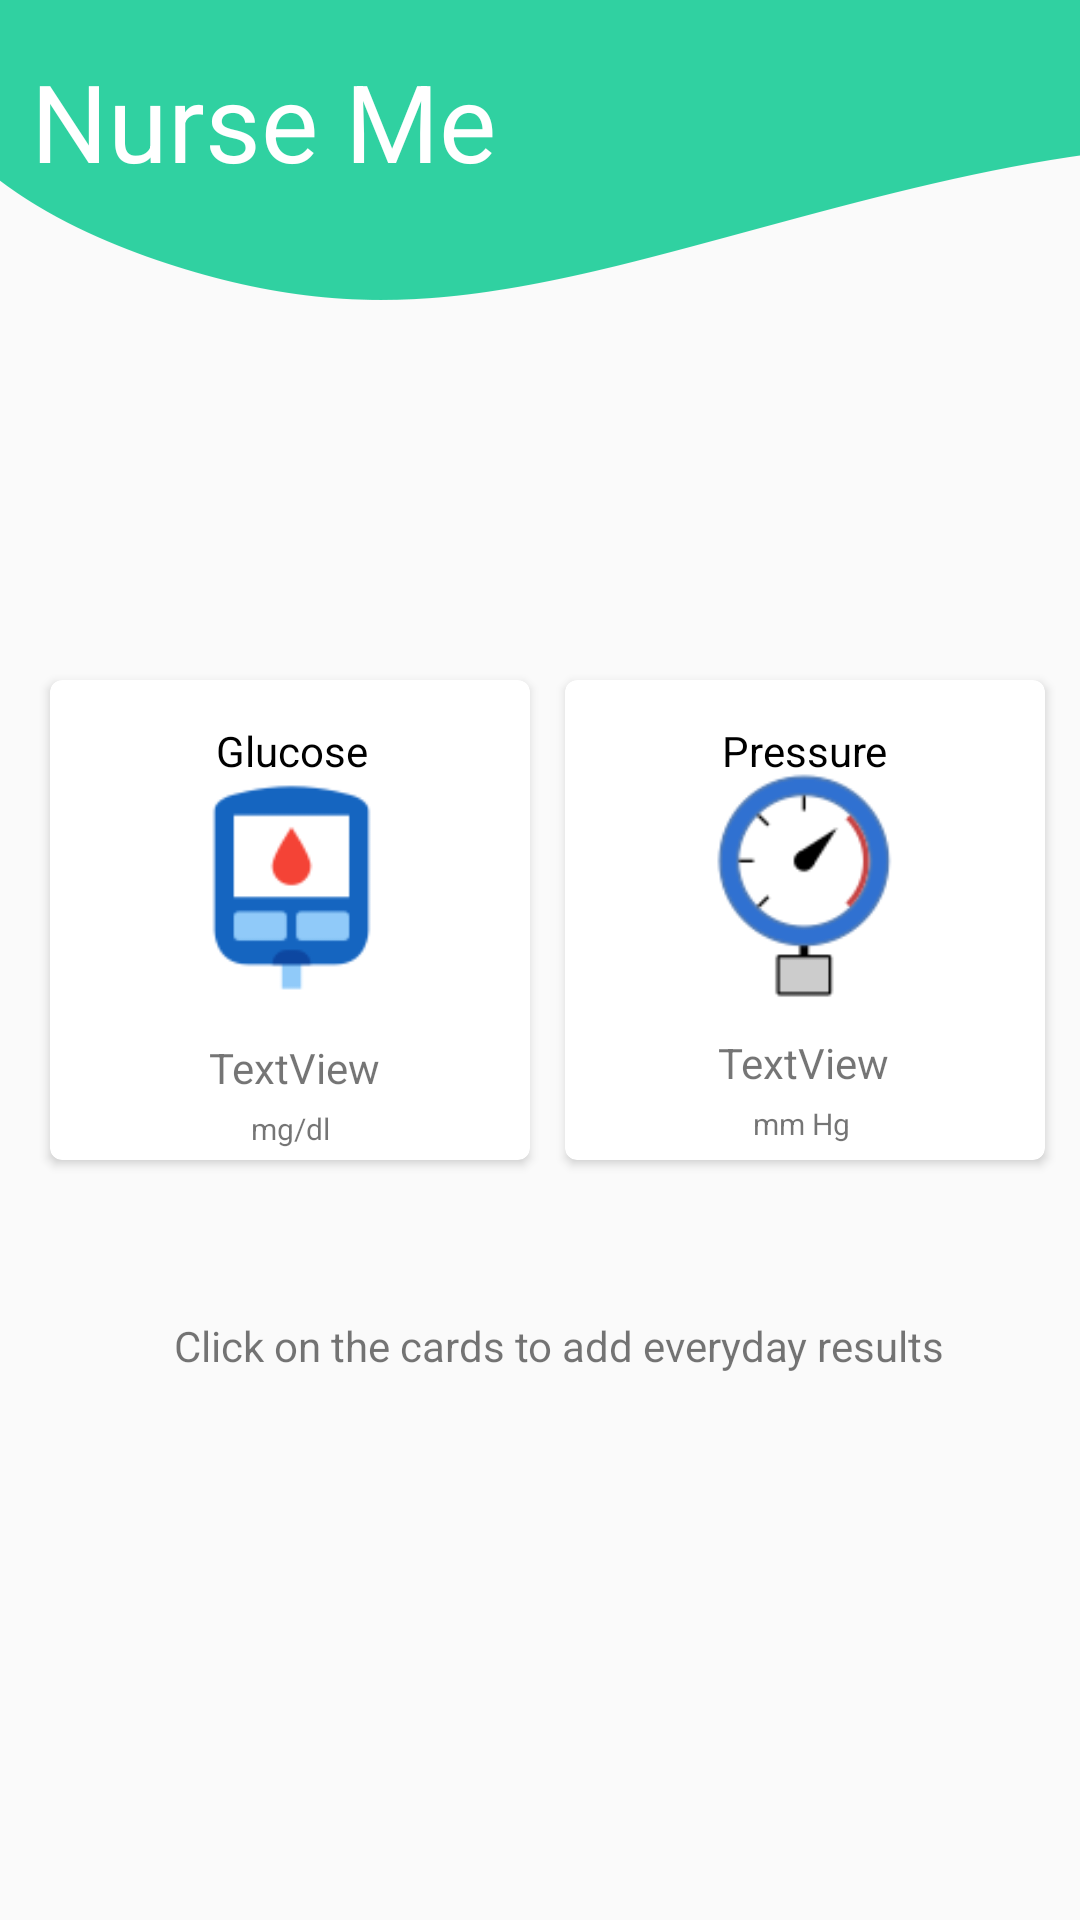

Android layout source for this screen:
<!-- AndroidManifest.xml: application theme AppTheme -->
<!-- res/layout/activity_health_nurse.xml -->
<?xml version="1.0" encoding="utf-8"?>
<android.support.constraint.ConstraintLayout xmlns:android="http://schemas.android.com/apk/res/android"
    xmlns:app="http://schemas.android.com/apk/res-auto"
    xmlns:tools="http://schemas.android.com/tools"
    android:layout_width="match_parent"
    android:layout_height="match_parent"
    android:background="@drawable/backgroundnurseme"
    tools:context=".HealthNurse">

    <TextView
        android:id="@+id/textView88"
        android:layout_width="wrap_content"
        android:layout_height="wrap_content"
        android:layout_marginStart="181dp"
        android:layout_marginLeft="181dp"
        android:layout_marginEnd="193dp"
        android:layout_marginRight="193dp"
        android:text="Health Status "
        android:textColor="#000"
        android:textSize="30sp"
        app:fontFamily="@font/overlock1"
        app:layout_constraintBottom_toBottomOf="parent"
        app:layout_constraintEnd_toEndOf="parent"
        app:layout_constraintHorizontal_bias="0.459"
        app:layout_constraintStart_toStartOf="parent"
        app:layout_constraintTop_toTopOf="parent"
        app:layout_constraintVertical_bias="0.241" />

    <TextView
        android:id="@+id/textView81"
        android:layout_width="wrap_content"
        android:layout_height="wrap_content"
        android:text="Click on the cards to add everyday results"
        app:layout_constraintBottom_toBottomOf="parent"
        app:layout_constraintEnd_toEndOf="parent"
        app:layout_constraintHorizontal_bias="0.564"
        app:layout_constraintStart_toStartOf="parent"
        app:layout_constraintTop_toTopOf="parent"
        app:layout_constraintVertical_bias="0.707" />

    <TextView
        android:id="@+id/textView79"
        android:layout_width="wrap_content"
        android:layout_height="wrap_content"
        android:layout_marginTop="16dp"
        android:text="Nurse Me"
        android:textColor="#ffff"
        android:textSize="36dp"
        app:fontFamily="@font/overlock1"
        app:layout_constraintBottom_toBottomOf="parent"
        app:layout_constraintEnd_toEndOf="parent"
        app:layout_constraintHorizontal_bias="0.051"
        app:layout_constraintStart_toStartOf="parent"
        app:layout_constraintTop_toTopOf="parent"
        app:layout_constraintVertical_bias="0.0" />

    <android.support.v7.widget.CardView
        android:id="@+id/prescard"
        android:layout_width="160dp"
        android:layout_height="160dp"
        android:layout_gravity="center"
        android:onClick="addglucose"
        app:cardCornerRadius="4dp"
        app:layout_constraintBottom_toBottomOf="parent"
        app:layout_constraintEnd_toEndOf="parent"
        app:layout_constraintStart_toEndOf="@+id/glucard"
        app:layout_constraintTop_toTopOf="parent"
        app:layout_constraintVertical_bias="0.472">

        <android.support.constraint.ConstraintLayout
            android:layout_width="match_parent"
            android:layout_height="match_parent"
            android:onClick="addbp">

            <ImageView
                android:id="@+id/imageView27"
                android:layout_width="81dp"
                android:layout_height="77dp"
                app:layout_constraintBottom_toBottomOf="parent"
                app:layout_constraintEnd_toEndOf="parent"
                app:layout_constraintHorizontal_bias="0.504"
                app:layout_constraintStart_toStartOf="parent"
                app:layout_constraintTop_toTopOf="parent"
                app:layout_constraintVertical_bias="0.361"
                app:srcCompat="@drawable/pressure" />

            <TextView
                android:id="@+id/textView54"
                android:layout_width="wrap_content"
                android:layout_height="wrap_content"
                android:text="Pressure"
                android:textColor="#000"
                app:layout_constraintBottom_toBottomOf="parent"
                app:layout_constraintEnd_toEndOf="parent"
                app:layout_constraintStart_toStartOf="parent"
                app:layout_constraintTop_toTopOf="parent"
                app:layout_constraintVertical_bias="0.099" />

            <TextView
                android:id="@+id/textView56"
                android:layout_width="wrap_content"
                android:layout_height="wrap_content"
                android:text="TextView"
                android:textSize="14sp"
                app:layout_constraintBottom_toBottomOf="parent"
                app:layout_constraintEnd_toEndOf="parent"
                app:layout_constraintHorizontal_bias="0.495"
                app:layout_constraintStart_toStartOf="parent"
                app:layout_constraintTop_toBottomOf="@+id/imageView27"
                app:layout_constraintVertical_bias="0.325" />

            <TextView
                android:id="@+id/textView58"
                android:layout_width="wrap_content"
                android:layout_height="wrap_content"
                android:layout_marginTop="4dp"
                android:text="mm Hg"
                android:textSize="10sp"
                app:layout_constraintBottom_toBottomOf="parent"
                app:layout_constraintEnd_toEndOf="parent"
                app:layout_constraintHorizontal_bias="0.491"
                app:layout_constraintStart_toStartOf="parent"
                app:layout_constraintTop_toBottomOf="@+id/textView56"
                app:layout_constraintVertical_bias="0.0" />
        </android.support.constraint.ConstraintLayout>
    </android.support.v7.widget.CardView>

    <android.support.v7.widget.CardView
        android:id="@+id/glucard"
        android:layout_width="160dp"
        android:layout_height="160dp"
        android:layout_gravity="center"
        android:layout_marginRight="50dp"
        android:onClick="addsugar"
        app:cardCornerRadius="4dp"
        app:layout_constraintBottom_toBottomOf="parent"
        app:layout_constraintEnd_toEndOf="parent"
        app:layout_constraintHorizontal_bias="0.111"
        app:layout_constraintStart_toStartOf="parent"
        app:layout_constraintTop_toTopOf="parent"
        app:layout_constraintVertical_bias="0.472" >

        <android.support.constraint.ConstraintLayout
            android:layout_width="match_parent"
            android:layout_height="match_parent">

            <ImageView
                android:id="@+id/imageView26"
                android:layout_width="81dp"
                android:layout_height="77dp"
                app:layout_constraintBottom_toBottomOf="parent"
                app:layout_constraintEnd_toEndOf="parent"
                app:layout_constraintHorizontal_bias="0.505"
                app:layout_constraintStart_toStartOf="parent"
                app:layout_constraintTop_toTopOf="parent"
                app:layout_constraintVertical_bias="0.368"
                app:srcCompat="@drawable/glucometer" />

            <TextView
                android:id="@+id/textView53"
                android:layout_width="wrap_content"
                android:layout_height="wrap_content"
                android:text="Glucose"
                android:textColor="#000"
                app:layout_constraintBottom_toBottomOf="parent"
                app:layout_constraintEnd_toEndOf="parent"
                app:layout_constraintHorizontal_bias="0.505"
                app:layout_constraintStart_toStartOf="parent"
                app:layout_constraintTop_toTopOf="parent"
                app:layout_constraintVertical_bias="0.099" />

            <TextView
                android:id="@+id/textView55"
                android:layout_width="wrap_content"
                android:layout_height="wrap_content"
                android:text="TextView"
                android:textSize="14sp"
                app:layout_constraintBottom_toBottomOf="parent"
                app:layout_constraintEnd_toEndOf="parent"
                app:layout_constraintHorizontal_bias="0.514"
                app:layout_constraintStart_toStartOf="parent"
                app:layout_constraintTop_toBottomOf="@+id/imageView26"
                app:layout_constraintVertical_bias="0.358" />

            <TextView
                android:id="@+id/textView57"
                android:layout_width="wrap_content"
                android:layout_height="wrap_content"
                android:text="mg/dl"
                android:textSize="10sp"
                app:layout_constraintBottom_toBottomOf="parent"
                app:layout_constraintEnd_toEndOf="parent"
                app:layout_constraintStart_toStartOf="parent"
                app:layout_constraintTop_toBottomOf="@+id/textView55" />
        </android.support.constraint.ConstraintLayout>
    </android.support.v7.widget.CardView>
</android.support.constraint.ConstraintLayout>
<!-- resources referenced by this layout -->
<resources>
  <!-- drawable backgroundnurseme: png bitmap (drawable, 31632 bytes) -->
  <!-- drawable glucometer: png bitmap (drawable, 2049 bytes) -->
  <!-- drawable pressure: png bitmap (drawable, 5644 bytes) -->
  <style name="AppTheme" parent="Theme.AppCompat.Light.NoActionBar">
          
          <item name="colorPrimary">@color/colorLogin</item>
          <item name="colorPrimaryDark">@color/colorPrimaryDark</item>
          <item name="colorAccent">@color/colorAccent</item>
      </style>
  <color name="colorLogin">#30d1a1</color>
  <color name="colorPrimaryDark">#30d1a1</color>
  <color name="colorAccent">#000</color>
</resources>
